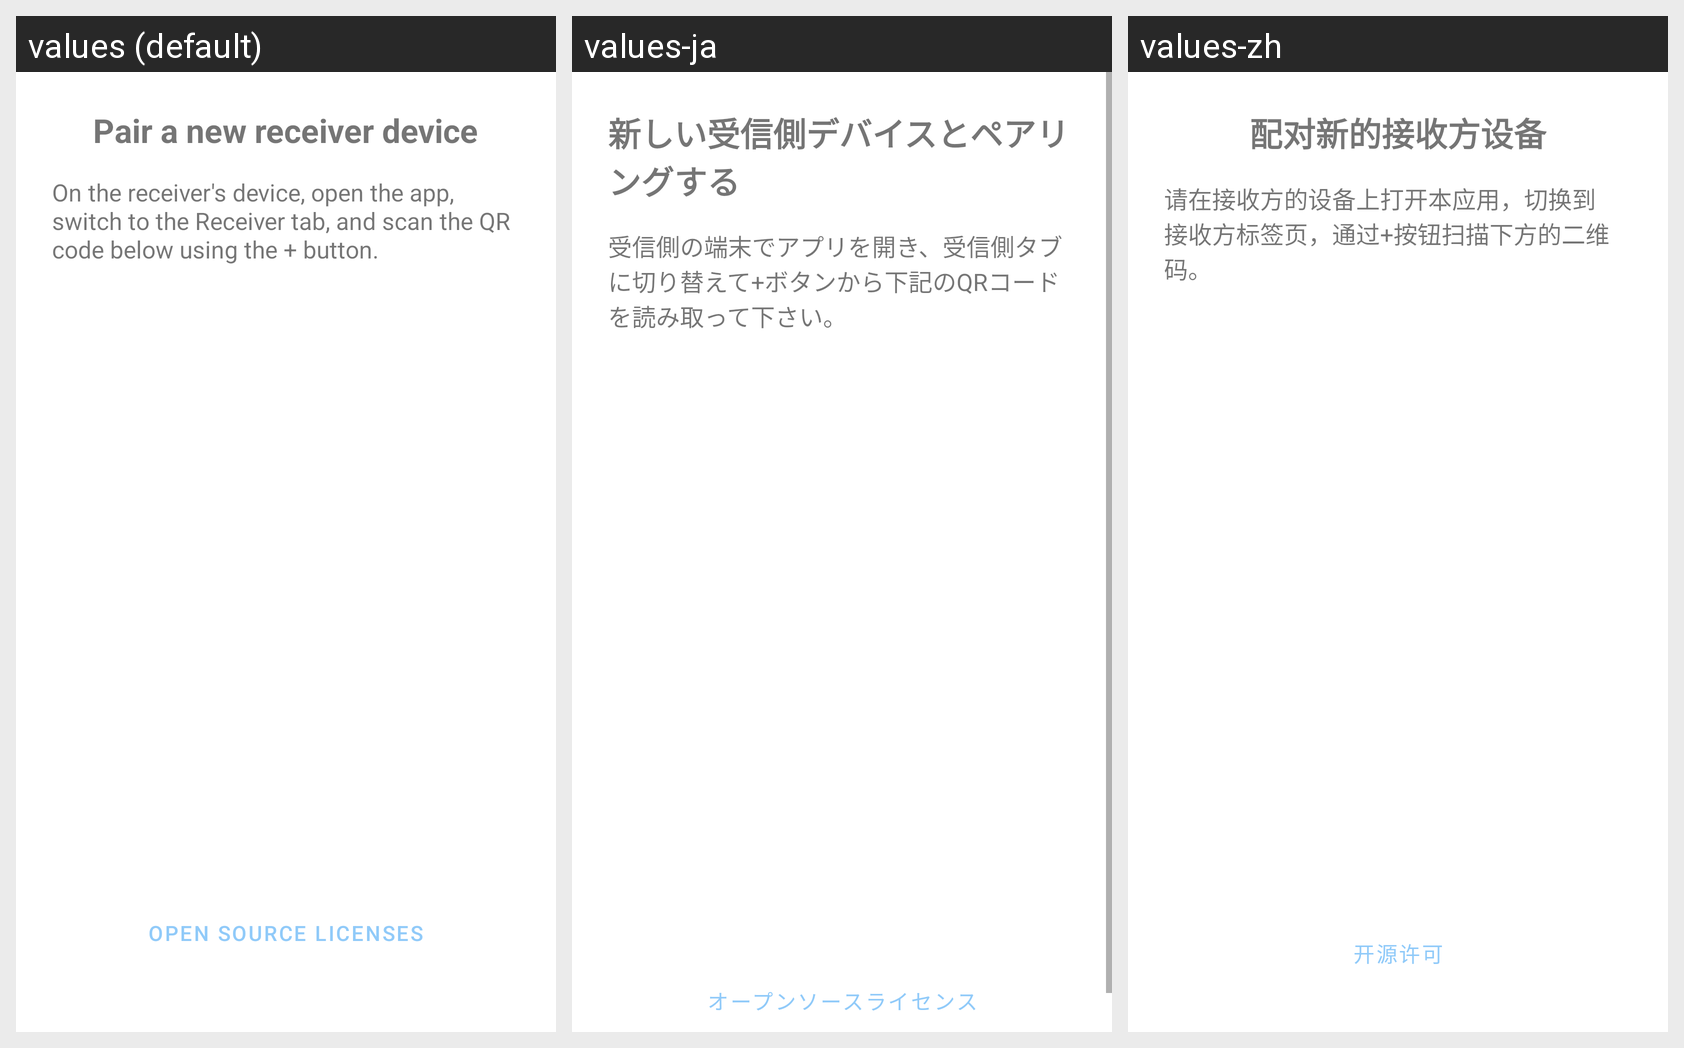

Locale-by-locale string values for the Android screen shown in this grid:
Android screen res/layout/activity_parent_pairing.xml rendered under 3 locales, left to right: values (default), values-ja, values-zh. Device: Nexus 5 (rendered at 1080×1920; each locale shown at half size, 540×960, under a caption strip naming it); theme Theme.FamilyRemote.
Strings drawn on this screen, with the default value and each locale's value (text and hints the layout hard-codes, and strings that could not be matched under every locale, appear in the picture but are not listed):

parent_pairing_title
  values: Pair a new receiver device
  values-ja: 新しい受信側デバイスとペアリングする
  values-zh: 配对新的接收方设备

parent_pairing_instructions
  values: On the receiver's device, open the app, switch to the Receiver tab, and scan the QR code below using the + button.
  values-ja: 受信側の端末でアプリを開き、受信側タブに切り替えて+ボタンから下記のQRコードを読み取って下さい。
  values-zh: 请在接收方的设备上打开本应用，切换到接收方标签页，通过+按钮扫描下方的二维码。

accessibility_onboarding_licenses_link
  values: Open Source Licenses
  values-ja: オープンソースライセンス
  values-zh: 开源许可
